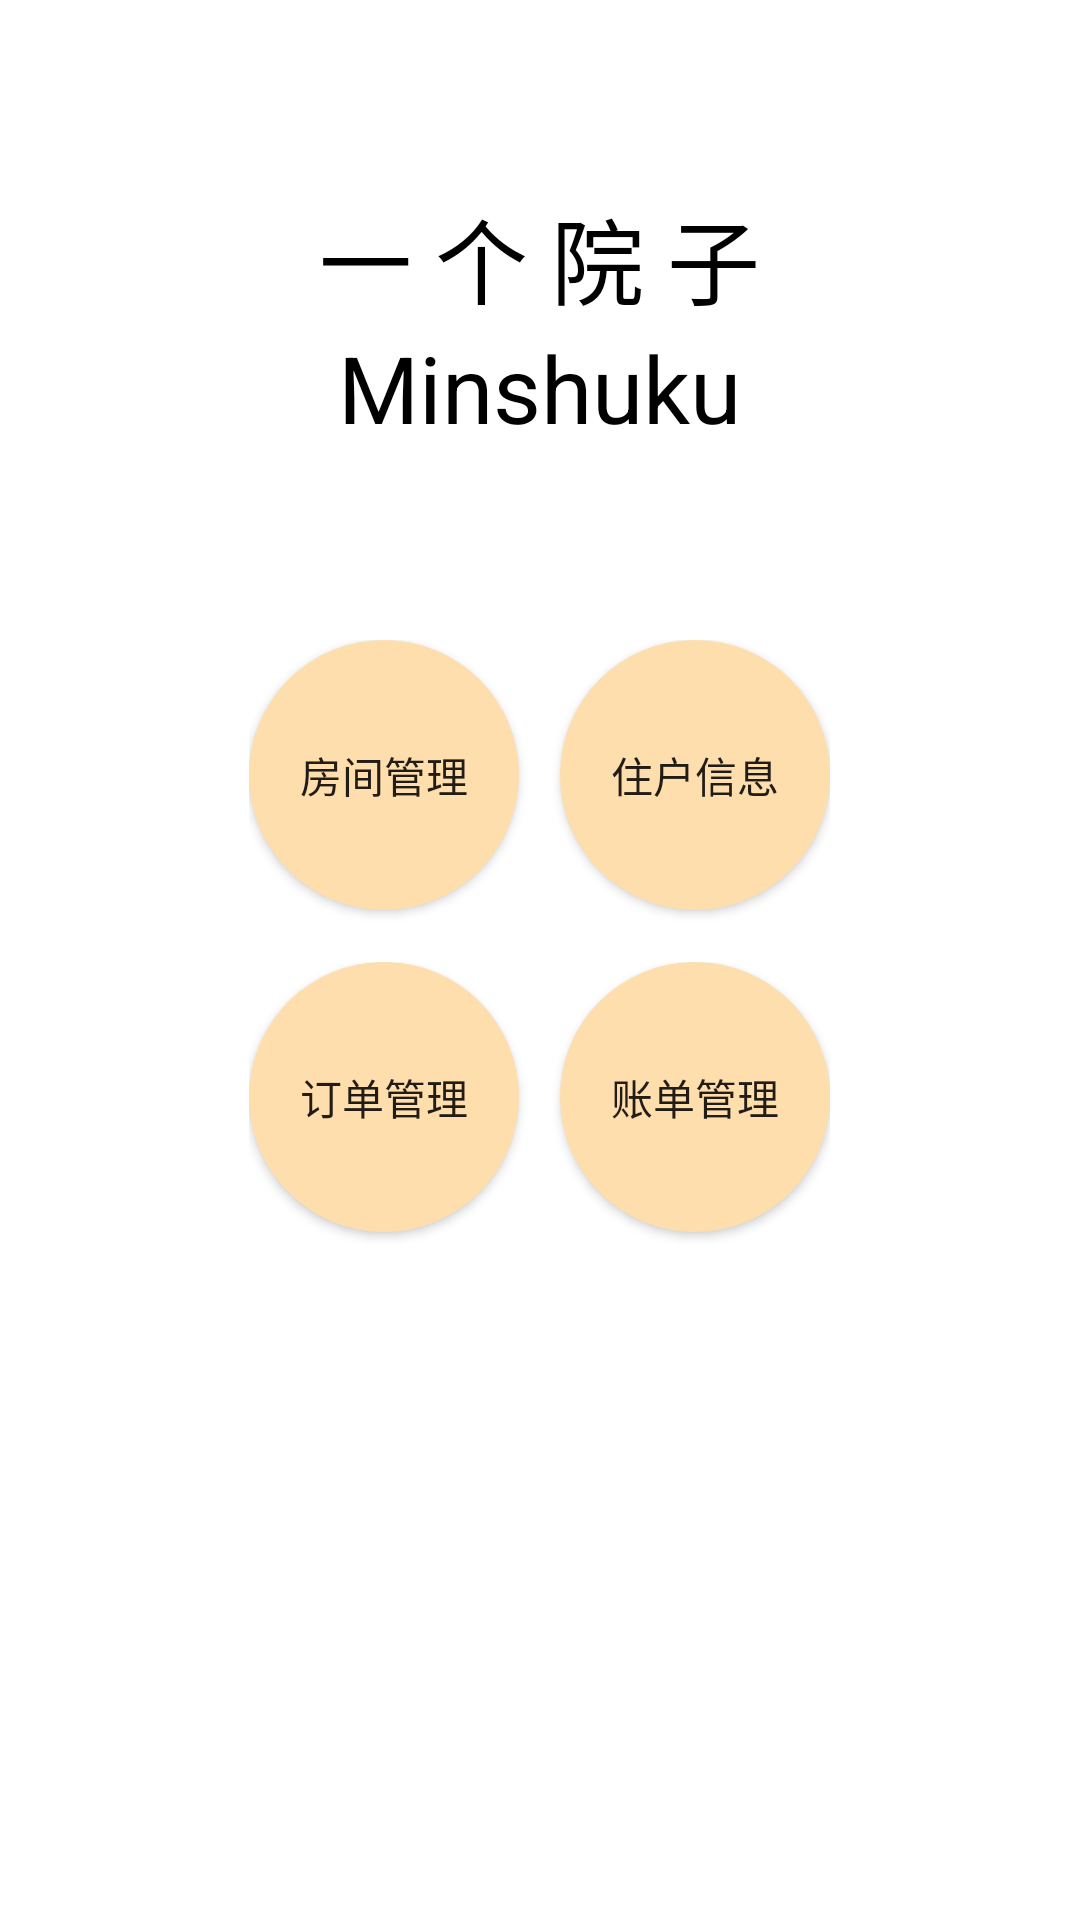

Here is an Android app screen rendered from its layout file. Give the layout XML and the strings, colors and styles it references.
<!-- AndroidManifest.xml: application theme Theme.Zhunaer -->
<!-- res/layout/homepage.xml -->
<?xml version="1.0" encoding="utf-8"?>
<LinearLayout xmlns:android="http://schemas.android.com/apk/res/android"
    xmlns:app="http://schemas.android.com/apk/res-auto"
    xmlns:tools="http://schemas.android.com/tools"
    android:layout_width="match_parent"
    android:layout_height="match_parent"
    android:background="@drawable/login"
    android:orientation="vertical"
    tools:context=".Homepage">
    //顶部导航
    <LinearLayout
        android:layout_width="fill_parent"
        android:layout_height="0dp"
        android:layout_weight="0.4"
        android:gravity="center"
        android:orientation="vertical">

        <TextView
            android:id="@+id/tv_1"
            android:layout_width="wrap_content"
            android:layout_height="wrap_content"
            android:text="一 个 院 子"
            android:textColor="@color/black"
            android:textSize="31sp" />

        <LinearLayout
            android:layout_width="fill_parent"
            android:layout_height="wrap_content"
            android:gravity="center"
            android:orientation="horizontal">

            <TextView
                android:id="@+id/tv_2"
                android:layout_width="wrap_content"
                android:layout_height="wrap_content"
                android:layout_below="@+id/tv_1"
                android:layout_centerHorizontal="true"
                android:text="Minshuku"
                android:textColor="@color/black"
                android:textSize="31sp" />
        </LinearLayout>
    </LinearLayout>

    //中部纵向布局
    <LinearLayout
        android:layout_width="fill_parent"
        android:layout_height="0dp"
        android:layout_weight="0.4"
        android:gravity="center"
        android:orientation="horizontal">

        <TextView
            android:layout_width="0dp"
            android:layout_height="match_parent"
            android:layout_weight="0.6" />

        <LinearLayout
            android:layout_width="0dp"
            android:layout_height="fill_parent"
            android:layout_weight="1.4"
            android:orientation="vertical">

            <LinearLayout
                android:layout_width="fill_parent"
                android:layout_height="0dp"
                android:layout_weight="1"
                android:orientation="horizontal">

                <Button
                    android:id="@+id/btn_room"
                    android:layout_width="90dp"
                    android:layout_height="90dp"
                    android:layout_centerInParent="true"
                    android:background="@drawable/shape_circle"
                    android:text="房间管理" />

                <TextView
                    android:layout_width="0dp"
                    android:layout_height="fill_parent"
                    android:layout_weight="0.1" />

                <Button
                    android:id="@+id/btn_tenants"
                    android:layout_width="90dp"
                    android:layout_height="90dp"
                    android:layout_centerInParent="true"
                    android:background="@drawable/shape_circle"
                    android:text="住户信息" />
            </LinearLayout>

            <TextView
                android:layout_width="fill_parent"
                android:layout_height="0dp"
                android:layout_weight="0.02" />

            <LinearLayout
                android:layout_width="fill_parent"
                android:layout_height="0dp"
                android:layout_weight="1"
                android:orientation="horizontal">

                <Button
                    android:id="@+id/btn_indent"
                    android:background="@drawable/shape_circle"
                    android:layout_centerInParent="true"
                    android:layout_height="90dp"
                    android:layout_width="90dp"
                    android:text="订单管理" />
                <TextView
                    android:layout_width="0dp"
                    android:layout_height="fill_parent"
                    android:layout_weight="0.1" />

                <Button
                    android:id="@+id/btn_bill"
                    android:background="@drawable/shape_circle"
                    android:layout_centerInParent="true"
                    android:layout_height="90dp"
                    android:layout_width="90dp"
                    android:text="账单管理" />

            </LinearLayout>

        </LinearLayout>

        <TextView
            android:layout_width="0dp"
            android:layout_height="fill_parent"
            android:layout_weight="0.6" />
    </LinearLayout>


    //底部栏
    <LinearLayout
        android:layout_width="fill_parent"
        android:layout_height="0dp"
        android:layout_weight="0.4"
        android:orientation="vertical">

        <LinearLayout
            android:layout_width="fill_parent"
            android:layout_height="10dp"
            android:layout_weight="1">

            <TextView
                android:layout_width="match_parent"
                android:layout_height="match_parent"
                android:layout_weight="1"
                android:textSize="30sp" />

        </LinearLayout>

        <LinearLayout
            android:layout_width="fill_parent"
            android:layout_height="20dp"
            android:layout_weight="1">

            <TextView
                android:layout_width="match_parent"
                android:layout_height="match_parent"
                android:layout_weight="1"
                android:textSize="30sp" />

        </LinearLayout>

    </LinearLayout>
</LinearLayout>
<!-- resources referenced by this layout -->
<resources>
  <!-- drawable shape_circle (drawable-v24) -->
  <?xml version="1.0" encoding="utf-8"?>
  <shape xmlns:android="http://schemas.android.com/apk/res/android"
      android:shape="oval">
  
      
      <solid android:color="#FFDEAD" />
  
      
      
      <corners android:radius="100dip" />
  
      
      <padding
          android:bottom="10dp"
          android:left="10dp"
          android:right="10dp"
          android:top="10dp" />
  
  </shape>
  <style name="Theme.Zhunaer" parent="Theme.MaterialComponents.DayNight.DarkActionBar">
          
          <item name="colorPrimary">@color/purple_500</item>
          <item name="colorPrimaryVariant">@color/purple_700</item>
          <item name="colorOnPrimary">@color/white</item>
          
          <item name="colorSecondary">@color/teal_200</item>
          <item name="colorSecondaryVariant">@color/teal_700</item>
          <item name="colorOnSecondary">@color/black</item>
          
          <item name="android:statusBarColor" tools:targetApi="l">?attr/colorPrimaryVariant</item>
          
      </style>
  <!-- not gathered from this repository: default colours our renderer supplied (Android Studio template values) -->
  <color name="purple_500">#FF6200EE</color>
  <color name="purple_700">#FF3700B3</color>
  <color name="teal_200">#FF03DAC5</color>
  <color name="teal_700">#FF018786</color>
  <color name="black">#FF000000</color>
  <color name="white">#FFFFFFFF</color>
</resources>
